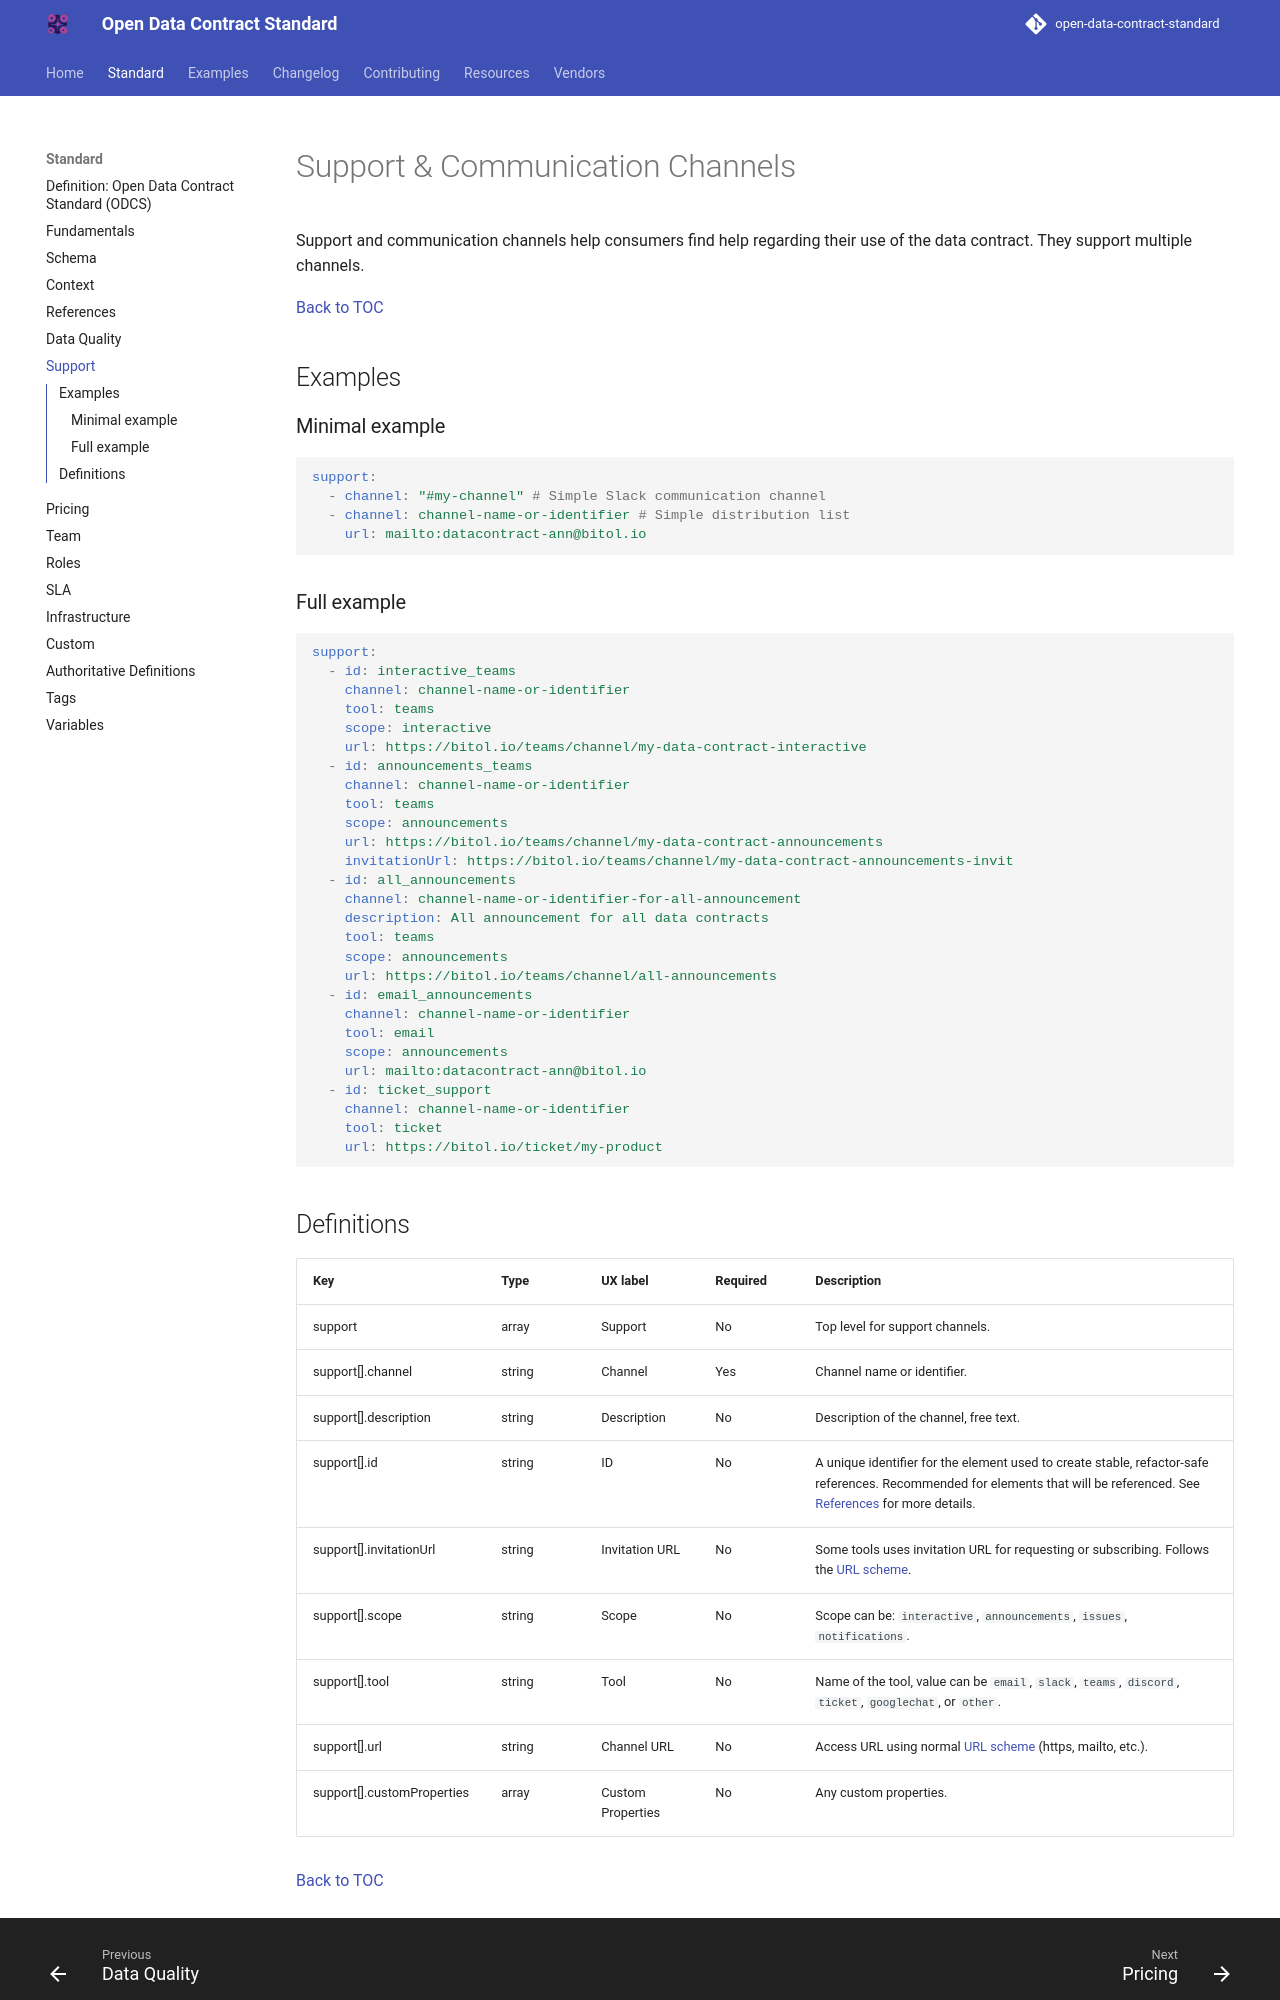

repository: bitol-io/open-data-contract-standard · page: v3.2.0/support-communication-channels/index.html · generator: mkdocs

---
title: "Support & Communication Channels"
description: "Support and communication channels help consumers find help regarding their use of the data contract."
---

<!--
Copyright 2026 The Bitol Contributors
SPDX-License-Identifier: Apache-2.0
-->

# Support & Communication Channels

Support and communication channels help consumers find help regarding their use of the data contract. They support multiple channels.

[Back to TOC](README.md)

## Examples

### Minimal example

```yaml
support:
  - channel: "#my-channel" # Simple Slack communication channel
  - channel: channel-name-or-identifier # Simple distribution list
    url: mailto:datacontract-ann@bitol.io
```

### Full example

```yaml
support:
  - id: interactive_teams
    channel: channel-name-or-identifier
    tool: teams
    scope: interactive
    url: https://bitol.io/teams/channel/my-data-contract-interactive
  - id: announcements_teams
    channel: channel-name-or-identifier
    tool: teams
    scope: announcements
    url: https://bitol.io/teams/channel/my-data-contract-announcements
    invitationUrl: https://bitol.io/teams/channel/my-data-contract-announcements-invit
  - id: all_announcements
    channel: channel-name-or-identifier-for-all-announcement
    description: All announcement for all data contracts
    tool: teams
    scope: announcements
    url: https://bitol.io/teams/channel/all-announcements
  - id: email_announcements
    channel: channel-name-or-identifier
    tool: email
    scope: announcements
    url: mailto:datacontract-ann@bitol.io
  - id: ticket_support
    channel: channel-name-or-identifier
    tool: ticket
    url: https://bitol.io/ticket/my-product
```
